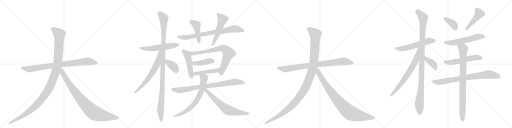
t = 0.00 s
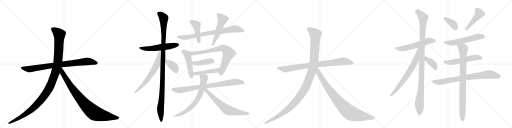
t = 4.92 s
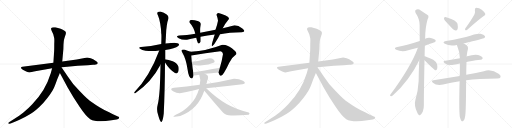
t = 9.84 s
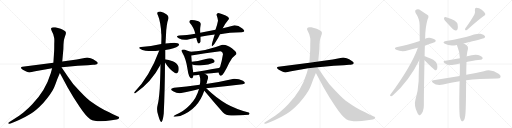
t = 14.76 s
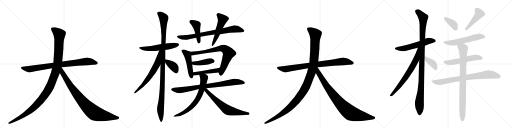
t = 19.68 s
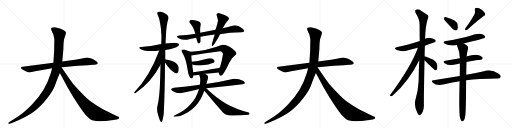
t = 24.60 s

The animated SVG that drew these frames (rendered in a browser with its animation timeline set to each time). Animation: 30 CSS @keyframes rules; one cycle of 24.60 s.

<svg version="1.1" viewBox="0 0 4096 1024" xmlns="http://www.w3.org/2000/svg">
  <g stroke="lightgray" stroke-dasharray="1,1" stroke-width="1" transform="scale(4, 4)">
    <line x1="0" y1="0" x2="256" y2="256"></line>
    <line x1="256" y1="0" x2="0" y2="256"></line>
    <line x1="128" y1="0" x2="128" y2="256"></line>
    <line x1="0" y1="128" x2="256" y2="128"></line>
    <line x1="256" y1="0" x2="512" y2="256"></line>
    <line x1="512" y1="0" x2="256" y2="256"></line>
    <line x1="384" y1="0" x2="384" y2="256"></line>
    <line x1="256" y1="128" x2="512" y2="128"></line>
    <line x1="512" y1="0" x2="768" y2="256"></line>
    <line x1="768" y1="0" x2="512" y2="256"></line>
    <line x1="640" y1="0" x2="640" y2="256"></line>
    <line x1="512" y1="128" x2="768" y2="128"></line>
    <line x1="768" y1="0" x2="1024" y2="256"></line>
    <line x1="1024" y1="0" x2="768" y2="256"></line>
    <line x1="896" y1="0" x2="896" y2="256"></line>
    <line x1="768" y1="128" x2="1024" y2="128"></line>
  </g>
<g transform="scale(1, -1) translate(0, -850)">
   <style type="text/css">
    @keyframes keyframes0 {
      from {
       stroke: black;
       stroke-dashoffset: 858;
       stroke-width: 128;
       }
       74% {
       animation-timing-function: step-end;
       stroke: black;
       stroke-dashoffset: 0;
       stroke-width: 128;
       }
       to {
       stroke: black;
       stroke-width: 1024;
       }
       }
       #make-me-a-hanzi-animation-0 {
         animation: keyframes0 0.948242s both;
         animation-delay: 0.000000s;
         animation-timing-function: linear;
       }
    @keyframes keyframes1 {
      from {
       stroke: black;
       stroke-dashoffset: 1197;
       stroke-width: 128;
       }
       80% {
       animation-timing-function: step-end;
       stroke: black;
       stroke-dashoffset: 0;
       stroke-width: 128;
       }
       to {
       stroke: black;
       stroke-width: 1024;
       }
       }
       #make-me-a-hanzi-animation-1 {
         animation: keyframes1 1.224121s both;
         animation-delay: 0.948242s;
         animation-timing-function: linear;
       }
    @keyframes keyframes2 {
      from {
       stroke: black;
       stroke-dashoffset: 899;
       stroke-width: 128;
       }
       75% {
       animation-timing-function: step-end;
       stroke: black;
       stroke-dashoffset: 0;
       stroke-width: 128;
       }
       to {
       stroke: black;
       stroke-width: 1024;
       }
       }
       #make-me-a-hanzi-animation-2 {
         animation: keyframes2 0.981608s both;
         animation-delay: 2.172363s;
         animation-timing-function: linear;
       }
    @keyframes keyframes3 {
      from {
       stroke: black;
       stroke-dashoffset: 558;
       stroke-width: 128;
       }
       64% {
       animation-timing-function: step-end;
       stroke: black;
       stroke-dashoffset: 0;
       stroke-width: 128;
       }
       to {
       stroke: black;
       stroke-width: 1024;
       }
       }
       #make-me-a-hanzi-animation-3 {
         animation: keyframes3 0.704102s both;
         animation-delay: 3.153971s;
         animation-timing-function: linear;
       }
    @keyframes keyframes4 {
      from {
       stroke: black;
       stroke-dashoffset: 1129;
       stroke-width: 128;
       }
       79% {
       animation-timing-function: step-end;
       stroke: black;
       stroke-dashoffset: 0;
       stroke-width: 128;
       }
       to {
       stroke: black;
       stroke-width: 1024;
       }
       }
       #make-me-a-hanzi-animation-4 {
         animation: keyframes4 1.168783s both;
         animation-delay: 3.858073s;
         animation-timing-function: linear;
       }
    @keyframes keyframes5 {
      from {
       stroke: black;
       stroke-dashoffset: 646;
       stroke-width: 128;
       }
       68% {
       animation-timing-function: step-end;
       stroke: black;
       stroke-dashoffset: 0;
       stroke-width: 128;
       }
       to {
       stroke: black;
       stroke-width: 1024;
       }
       }
       #make-me-a-hanzi-animation-5 {
         animation: keyframes5 0.775716s both;
         animation-delay: 5.026855s;
         animation-timing-function: linear;
       }
    @keyframes keyframes6 {
      from {
       stroke: black;
       stroke-dashoffset: 381;
       stroke-width: 128;
       }
       55% {
       animation-timing-function: step-end;
       stroke: black;
       stroke-dashoffset: 0;
       stroke-width: 128;
       }
       to {
       stroke: black;
       stroke-width: 1024;
       }
       }
       #make-me-a-hanzi-animation-6 {
         animation: keyframes6 0.560059s both;
         animation-delay: 5.802572s;
         animation-timing-function: linear;
       }
    @keyframes keyframes7 {
      from {
       stroke: black;
       stroke-dashoffset: 776;
       stroke-width: 128;
       }
       72% {
       animation-timing-function: step-end;
       stroke: black;
       stroke-dashoffset: 0;
       stroke-width: 128;
       }
       to {
       stroke: black;
       stroke-width: 1024;
       }
       }
       #make-me-a-hanzi-animation-7 {
         animation: keyframes7 0.881510s both;
         animation-delay: 6.362630s;
         animation-timing-function: linear;
       }
    @keyframes keyframes8 {
      from {
       stroke: black;
       stroke-dashoffset: 445;
       stroke-width: 128;
       }
       59% {
       animation-timing-function: step-end;
       stroke: black;
       stroke-dashoffset: 0;
       stroke-width: 128;
       }
       to {
       stroke: black;
       stroke-width: 1024;
       }
       }
       #make-me-a-hanzi-animation-8 {
         animation: keyframes8 0.612142s both;
         animation-delay: 7.244141s;
         animation-timing-function: linear;
       }
    @keyframes keyframes9 {
      from {
       stroke: black;
       stroke-dashoffset: 519;
       stroke-width: 128;
       }
       63% {
       animation-timing-function: step-end;
       stroke: black;
       stroke-dashoffset: 0;
       stroke-width: 128;
       }
       to {
       stroke: black;
       stroke-width: 1024;
       }
       }
       #make-me-a-hanzi-animation-9 {
         animation: keyframes9 0.672363s both;
         animation-delay: 7.856283s;
         animation-timing-function: linear;
       }
    @keyframes keyframes10 {
      from {
       stroke: black;
       stroke-dashoffset: 483;
       stroke-width: 128;
       }
       61% {
       animation-timing-function: step-end;
       stroke: black;
       stroke-dashoffset: 0;
       stroke-width: 128;
       }
       to {
       stroke: black;
       stroke-width: 1024;
       }
       }
       #make-me-a-hanzi-animation-10 {
         animation: keyframes10 0.643066s both;
         animation-delay: 8.528646s;
         animation-timing-function: linear;
       }
    @keyframes keyframes11 {
      from {
       stroke: black;
       stroke-dashoffset: 744;
       stroke-width: 128;
       }
       71% {
       animation-timing-function: step-end;
       stroke: black;
       stroke-dashoffset: 0;
       stroke-width: 128;
       }
       to {
       stroke: black;
       stroke-width: 1024;
       }
       }
       #make-me-a-hanzi-animation-11 {
         animation: keyframes11 0.855469s both;
         animation-delay: 9.171712s;
         animation-timing-function: linear;
       }
    @keyframes keyframes12 {
      from {
       stroke: black;
       stroke-dashoffset: 423;
       stroke-width: 128;
       }
       58% {
       animation-timing-function: step-end;
       stroke: black;
       stroke-dashoffset: 0;
       stroke-width: 128;
       }
       to {
       stroke: black;
       stroke-width: 1024;
       }
       }
       #make-me-a-hanzi-animation-12 {
         animation: keyframes12 0.594238s both;
         animation-delay: 10.027181s;
         animation-timing-function: linear;
       }
    @keyframes keyframes13 {
      from {
       stroke: black;
       stroke-dashoffset: 458;
       stroke-width: 128;
       }
       60% {
       animation-timing-function: step-end;
       stroke: black;
       stroke-dashoffset: 0;
       stroke-width: 128;
       }
       to {
       stroke: black;
       stroke-width: 1024;
       }
       }
       #make-me-a-hanzi-animation-13 {
         animation: keyframes13 0.622721s both;
         animation-delay: 10.621419s;
         animation-timing-function: linear;
       }
    @keyframes keyframes14 {
      from {
       stroke: black;
       stroke-dashoffset: 823;
       stroke-width: 128;
       }
       73% {
       animation-timing-function: step-end;
       stroke: black;
       stroke-dashoffset: 0;
       stroke-width: 128;
       }
       to {
       stroke: black;
       stroke-width: 1024;
       }
       }
       #make-me-a-hanzi-animation-14 {
         animation: keyframes14 0.919759s both;
         animation-delay: 11.244141s;
         animation-timing-function: linear;
       }
    @keyframes keyframes15 {
      from {
       stroke: black;
       stroke-dashoffset: 668;
       stroke-width: 128;
       }
       68% {
       animation-timing-function: step-end;
       stroke: black;
       stroke-dashoffset: 0;
       stroke-width: 128;
       }
       to {
       stroke: black;
       stroke-width: 1024;
       }
       }
       #make-me-a-hanzi-animation-15 {
         animation: keyframes15 0.793620s both;
         animation-delay: 12.163900s;
         animation-timing-function: linear;
       }
    @keyframes keyframes16 {
      from {
       stroke: black;
       stroke-dashoffset: 668;
       stroke-width: 128;
       }
       68% {
       animation-timing-function: step-end;
       stroke: black;
       stroke-dashoffset: 0;
       stroke-width: 128;
       }
       to {
       stroke: black;
       stroke-width: 1024;
       }
       }
       #make-me-a-hanzi-animation-16 {
         animation: keyframes16 0.793620s both;
         animation-delay: 12.957520s;
         animation-timing-function: linear;
       }
    @keyframes keyframes17 {
      from {
       stroke: black;
       stroke-dashoffset: 858;
       stroke-width: 128;
       }
       74% {
       animation-timing-function: step-end;
       stroke: black;
       stroke-dashoffset: 0;
       stroke-width: 128;
       }
       to {
       stroke: black;
       stroke-width: 1024;
       }
       }
       #make-me-a-hanzi-animation-17 {
         animation: keyframes17 0.948242s both;
         animation-delay: 13.751139s;
         animation-timing-function: linear;
       }
    @keyframes keyframes18 {
      from {
       stroke: black;
       stroke-dashoffset: 1197;
       stroke-width: 128;
       }
       80% {
       animation-timing-function: step-end;
       stroke: black;
       stroke-dashoffset: 0;
       stroke-width: 128;
       }
       to {
       stroke: black;
       stroke-width: 1024;
       }
       }
       #make-me-a-hanzi-animation-18 {
         animation: keyframes18 1.224121s both;
         animation-delay: 14.699382s;
         animation-timing-function: linear;
       }
    @keyframes keyframes19 {
      from {
       stroke: black;
       stroke-dashoffset: 899;
       stroke-width: 128;
       }
       75% {
       animation-timing-function: step-end;
       stroke: black;
       stroke-dashoffset: 0;
       stroke-width: 128;
       }
       to {
       stroke: black;
       stroke-width: 1024;
       }
       }
       #make-me-a-hanzi-animation-19 {
         animation: keyframes19 0.981608s both;
         animation-delay: 15.923503s;
         animation-timing-function: linear;
       }
    @keyframes keyframes20 {
      from {
       stroke: black;
       stroke-dashoffset: 571;
       stroke-width: 128;
       }
       65% {
       animation-timing-function: step-end;
       stroke: black;
       stroke-dashoffset: 0;
       stroke-width: 128;
       }
       to {
       stroke: black;
       stroke-width: 1024;
       }
       }
       #make-me-a-hanzi-animation-20 {
         animation: keyframes20 0.714681s both;
         animation-delay: 16.905111s;
         animation-timing-function: linear;
       }
    @keyframes keyframes21 {
      from {
       stroke: black;
       stroke-dashoffset: 1096;
       stroke-width: 128;
       }
       78% {
       animation-timing-function: step-end;
       stroke: black;
       stroke-dashoffset: 0;
       stroke-width: 128;
       }
       to {
       stroke: black;
       stroke-width: 1024;
       }
       }
       #make-me-a-hanzi-animation-21 {
         animation: keyframes21 1.141927s both;
         animation-delay: 17.619792s;
         animation-timing-function: linear;
       }
    @keyframes keyframes22 {
      from {
       stroke: black;
       stroke-dashoffset: 700;
       stroke-width: 128;
       }
       69% {
       animation-timing-function: step-end;
       stroke: black;
       stroke-dashoffset: 0;
       stroke-width: 128;
       }
       to {
       stroke: black;
       stroke-width: 1024;
       }
       }
       #make-me-a-hanzi-animation-22 {
         animation: keyframes22 0.819661s both;
         animation-delay: 18.761719s;
         animation-timing-function: linear;
       }
    @keyframes keyframes23 {
      from {
       stroke: black;
       stroke-dashoffset: 393;
       stroke-width: 128;
       }
       56% {
       animation-timing-function: step-end;
       stroke: black;
       stroke-dashoffset: 0;
       stroke-width: 128;
       }
       to {
       stroke: black;
       stroke-width: 1024;
       }
       }
       #make-me-a-hanzi-animation-23 {
         animation: keyframes23 0.569824s both;
         animation-delay: 19.581380s;
         animation-timing-function: linear;
       }
    @keyframes keyframes24 {
      from {
       stroke: black;
       stroke-dashoffset: 375;
       stroke-width: 128;
       }
       55% {
       animation-timing-function: step-end;
       stroke: black;
       stroke-dashoffset: 0;
       stroke-width: 128;
       }
       to {
       stroke: black;
       stroke-width: 1024;
       }
       }
       #make-me-a-hanzi-animation-24 {
         animation: keyframes24 0.555176s both;
         animation-delay: 20.151204s;
         animation-timing-function: linear;
       }
    @keyframes keyframes25 {
      from {
       stroke: black;
       stroke-dashoffset: 459;
       stroke-width: 128;
       }
       60% {
       animation-timing-function: step-end;
       stroke: black;
       stroke-dashoffset: 0;
       stroke-width: 128;
       }
       to {
       stroke: black;
       stroke-width: 1024;
       }
       }
       #make-me-a-hanzi-animation-25 {
         animation: keyframes25 0.623535s both;
         animation-delay: 20.706380s;
         animation-timing-function: linear;
       }
    @keyframes keyframes26 {
      from {
       stroke: black;
       stroke-dashoffset: 571;
       stroke-width: 128;
       }
       65% {
       animation-timing-function: step-end;
       stroke: black;
       stroke-dashoffset: 0;
       stroke-width: 128;
       }
       to {
       stroke: black;
       stroke-width: 1024;
       }
       }
       #make-me-a-hanzi-animation-26 {
         animation: keyframes26 0.714681s both;
         animation-delay: 21.329915s;
         animation-timing-function: linear;
       }
    @keyframes keyframes27 {
      from {
       stroke: black;
       stroke-dashoffset: 553;
       stroke-width: 128;
       }
       64% {
       animation-timing-function: step-end;
       stroke: black;
       stroke-dashoffset: 0;
       stroke-width: 128;
       }
       to {
       stroke: black;
       stroke-width: 1024;
       }
       }
       #make-me-a-hanzi-animation-27 {
         animation: keyframes27 0.700033s both;
         animation-delay: 22.044596s;
         animation-timing-function: linear;
       }
    @keyframes keyframes28 {
      from {
       stroke: black;
       stroke-dashoffset: 789;
       stroke-width: 128;
       }
       72% {
       animation-timing-function: step-end;
       stroke: black;
       stroke-dashoffset: 0;
       stroke-width: 128;
       }
       to {
       stroke: black;
       stroke-width: 1024;
       }
       }
       #make-me-a-hanzi-animation-28 {
         animation: keyframes28 0.892090s both;
         animation-delay: 22.744629s;
         animation-timing-function: linear;
       }
    @keyframes keyframes29 {
      from {
       stroke: black;
       stroke-dashoffset: 876;
       stroke-width: 128;
       }
       74% {
       animation-timing-function: step-end;
       stroke: black;
       stroke-dashoffset: 0;
       stroke-width: 128;
       }
       to {
       stroke: black;
       stroke-width: 1024;
       }
       }
       #make-me-a-hanzi-animation-29 {
         animation: keyframes29 0.962891s both;
         animation-delay: 23.636719s;
         animation-timing-function: linear;
       }
</style>
<path d="M 366 340 L 179 316 Q 170 315 168 310 Q 164 297 210 278 Q 229 270 235 270 L 281 280 L 417 304 L 492 312 L 538 316 Q 579 321 622 324 L 702 329 L 745 333 Q 757 333 774 337 Q 781 340 782 347 Q 783 353 764 365 Q 746 377 725 384 Q 704 390 697 390 L 614 374 L 498 359 L 427 349 L 366 340 Z" fill="lightgray"></path> 
<path d="M 417 304 L 406 264 Q 363 122 258 17 Q 226 -16 201 -38 Q 166 -67 153 -76 L 69 -130 Q 66 -131 67 -137 Q 68 -142 74 -140 L 84 -137 Q 101 -134 152 -110 Q 204 -86 246 -60 Q 288 -35 346 26 Q 411 102 429 142 Q 437 157 458 216 L 479 267 L 498 359 L 507 458 L 508 495 Q 510 524 512 533 Q 514 541 521 562 Q 529 582 527 591 Q 525 606 485 621 L 443 632 Q 423 634 417 631 Q 402 625 413 604 L 426 576 L 433 548 Q 436 540 434 498 Q 434 452 433 440 L 427 349 L 417 304 Z" fill="lightgray"></path> 
<path d="M 479 267 L 540 153 L 586 75 L 634 0 Q 690 -84 722 -103 Q 770 -130 892 -112 L 933 -106 Q 940 -105 948 -100 Q 959 -91 949 -84 Q 946 -82 930 -76 Q 914 -70 873 -48 Q 827 -26 796 -7 Q 766 11 718 45 Q 681 73 589 175 Q 584 179 541 240 L 492 312 C 475 337 449 323 479 267 Z" fill="lightgray"></path> 
<path d="M 1322 450 Q 1401 461 1426 482 Q 1441 498 1420.5 504.5 Q 1400 511 1368 506 Q 1347 504 1324 502 L 1290 498 Q 1206 480 1128 474 Q 1104 471 1120 459.5 Q 1136 448 1164 444 Q 1225 439 1274 446 L 1322 450 Z" fill="lightgray"></path> 
<path d="M 1322 376 L 1322 450 L 1324 502 Q 1328 568 1330 610 Q 1331 615 1334.5 645.5 Q 1338 676 1346 696 Q 1354 717 1333.5 733.5 Q 1313 750 1282 758 Q 1246 757 1264 726 Q 1274 704 1281.5 662 Q 1289 620 1290 580 Q 1293 576 1290 498 L 1284 332 Q 1282 220 1278 142 Q 1271 46 1261 10 Q 1251 -26 1264 -65 Q 1283 -136 1293.5 -123 Q 1304 -110 1310 -57 Q 1319 126 1320 350 L 1322 376 Z" fill="lightgray"></path> 
<path d="M 1274 446 Q 1196 236 1076 114 Q 1068 100 1082 104 Q 1211 192 1284 332 C 1360 474 1285 474 1274 446 Z" fill="lightgray"></path> 
<path d="M 1400 266 Q 1416 257 1425 274 Q 1433 291 1428 316 Q 1417 349 1382 361 Q 1346 373 1322 376 C 1302 379 1304 375 1320 350 Q 1355 294 1400 266 Z" fill="lightgray"></path> 
<path d="M 1934 592 Q 1973 596 1939 622.5 Q 1905 649 1876 648 Q 1818 631 1782 624 L 1724 612 Q 1663 600 1602 588 L 1562 580 Q 1523 574 1495 570.5 Q 1467 567 1432 566 Q 1400 560 1429.5 544 Q 1459 528 1496 532 Q 1527 540 1570 548 L 1604 556 Q 1659 568 1718 574 L 1760 576 Q 1833 591 1934 592 Z" fill="lightgray"></path> 
<path d="M 1602 588 Q 1599 620 1606 652 Q 1610 674 1580.5 682.5 Q 1551 691 1526 690 Q 1510 683 1516 670 Q 1551 631 1562 580 L 1570 548 Q 1574 528 1582 508 Q 1593 492 1604 516 Q 1605 552 1604 556 L 1602 588 Z" fill="lightgray"></path> 
<path d="M 1782 624 Q 1798 658 1830 696 Q 1839 711 1805 725.5 Q 1771 740 1748 746 Q 1734 746 1732 732 Q 1741 708 1744 684 Q 1738 652 1724 612 L 1718 574 Q 1704 530 1700 516 Q 1681 451 1720 506 Q 1747 547 1760 576 L 1782 624 Z" fill="lightgray"></path> 
<path d="M 1526 436 Q 1501 445 1474 454 Q 1442 456 1456 434 Q 1488 381 1500 298 Q 1511 214 1538 224 Q 1546 235 1548 246 L 1546 272 Q 1540 303 1538 334 L 1534 356 L 1530 406 C 1528 435 1528 435 1526 436 Z" fill="lightgray"></path> 
<path d="M 1748 270 Q 1762 218 1792 268 Q 1814 305 1833 347 Q 1851 388 1890 416 Q 1899 430 1855 464 Q 1810 498 1778 492 Q 1655 443 1526 436 C 1496 434 1500 401 1530 406 Q 1641 426 1762 440 Q 1780 441 1784 418 Q 1776 366 1760 312 C 1752 283 1748 270 1748 270 Z" fill="lightgray"></path> 
<path d="M 1538 334 Q 1568 323 1618 328 Q 1668 332 1708 348 Q 1725 357 1710 372 Q 1694 387 1664 382 Q 1600 363 1534 356 C 1504 353 1510 343 1538 334 Z" fill="lightgray"></path> 
<path d="M 1638 260 Q 1690 265 1748 270 C 1778 273 1785 329 1760 312 Q 1753 305 1738 304 Q 1691 296 1638 287 Q 1585 277 1546 272 C 1516 268 1518 242 1548 246 Q 1572 249 1594 252 L 1638 260 Z" fill="lightgray"></path> 
<path d="M 1650 144 Q 1792 158 1940 176 Q 1976 182 1944 204 Q 1911 221 1872 220 Q 1755 193 1648 178 L 1598 172 Q 1489 158 1392 148 Q 1350 140 1384.5 120.5 Q 1419 101 1450 106 Q 1536 123 1592 138 L 1650 144 Z" fill="lightgray"></path> 
<path d="M 1648 178 Q 1655 183 1654 186 Q 1656 200 1664 224 Q 1670 249 1638 260 C 1611 272 1585 281 1594 252 Q 1608 215 1598 172 L 1592 138 Q 1572 65 1521 12 Q 1470 -42 1406 -67 Q 1356 -93 1442 -77 Q 1584 -27 1634 124 L 1648 178 Z" fill="lightgray"></path> 
<path d="M 1990 -67 Q 2003 -59 1990 -50 Q 1887 -22 1813 19 Q 1738 59 1650 144 C 1628 165 1614 146 1634 124 Q 1634 123 1638 120 Q 1705 39 1784 -50 Q 1810 -80 1870 -73 Q 1924 -73 1990 -67 Z" fill="lightgray"></path> 
<path d="M 2414 340 L 2227 316 Q 2218 315 2216 310 Q 2212 297 2258 278 Q 2277 270 2283 270 L 2329 280 L 2465 304 L 2540 312 L 2586 316 Q 2627 321 2670 324 L 2750 329 L 2793 333 Q 2805 333 2822 337 Q 2829 340 2830 347 Q 2831 353 2812 365 Q 2794 377 2773 384 Q 2752 390 2745 390 L 2662 374 L 2546 359 L 2475 349 L 2414 340 Z" fill="lightgray"></path> 
<path d="M 2465 304 L 2454 264 Q 2411 122 2306 17 Q 2274 -16 2249 -38 Q 2214 -67 2201 -76 L 2117 -130 Q 2114 -131 2115 -137 Q 2116 -142 2122 -140 L 2132 -137 Q 2149 -134 2200 -110 Q 2252 -86 2294 -60 Q 2336 -35 2394 26 Q 2459 102 2477 142 Q 2485 157 2506 216 L 2527 267 L 2546 359 L 2555 458 L 2556 495 Q 2558 524 2560 533 Q 2562 541 2569 562 Q 2577 582 2575 591 Q 2573 606 2533 621 L 2491 632 Q 2471 634 2465 631 Q 2450 625 2461 604 L 2474 576 L 2481 548 Q 2484 540 2482 498 Q 2482 452 2481 440 L 2475 349 L 2465 304 Z" fill="lightgray"></path> 
<path d="M 2527 267 L 2588 153 L 2634 75 L 2682 0 Q 2738 -84 2770 -103 Q 2818 -130 2940 -112 L 2981 -106 Q 2988 -105 2996 -100 Q 3007 -91 2997 -84 Q 2994 -82 2978 -76 Q 2962 -70 2921 -48 Q 2875 -26 2844 -7 Q 2814 11 2766 45 Q 2729 73 2637 175 Q 2632 179 2589 240 L 2540 312 C 2523 337 2497 323 2527 267 Z" fill="lightgray"></path> 
<path d="M 3399 485 Q 3480 515 3481 515 Q 3488 522 3484 531 Q 3477 541 3447 547 Q 3422 551 3401 541 L 3358 523 Q 3249 487 3178 475 Q 3144 466 3170 452 Q 3216 431 3265 448 Q 3302 458 3343 469 L 3399 485 Z" fill="lightgray"></path> 
<path d="M 3397 400 Q 3397 440 3399 485 L 3401 541 Q 3402 634 3421 696 Q 3430 711 3427 724 Q 3420 734 3366 767 Q 3344 783 3323 769 Q 3319 765 3324 749 Q 3357 700 3357 651 Q 3357 591 3358 523 L 3354 369 Q 3350 287 3349 200 Q 3345 122 3323 51 Q 3311 8 3337 -48 Q 3343 -66 3351 -69 Q 3357 -76 3364 -67 Q 3371 -63 3382 -43 Q 3392 -18 3391 12 Q 3390 54 3396 368 L 3397 400 Z" fill="lightgray"></path> 
<path d="M 3343 469 Q 3291 322 3122 92 Q 3116 82 3128 81 Q 3134 80 3144 89 Q 3273 204 3354 369 C 3419 499 3353 497 3343 469 Z" fill="lightgray"></path> 
<path d="M 3396 368 Q 3472 292 3480 289 L 3483 289 Q 3492 288 3497 299 Q 3501 311 3497 335 Q 3494 354 3466 372 Q 3406 400 3397 400 C 3367 405 3375 389 3396 368 Z" fill="lightgray"></path> 
<path d="M 3577 667 Q 3598 645 3620 620 Q 3632 607 3646 607 Q 3656 607 3661 619 Q 3665 632 3660 660 Q 3653 687 3576 711 Q 3563 715 3556 713 Q 3552 709 3552 698 Q 3553 688 3577 667 Z" fill="lightgray"></path> 
<path d="M 3796 737 Q 3772 692 3722 623 Q 3718 616 3723 609 Q 3730 608 3738 613 Q 3826 692 3870 723 Q 3886 730 3882 740 Q 3875 755 3854 772 Q 3833 788 3811 788 Q 3796 787 3799 767 Q 3803 754 3796 737 Z" fill="lightgray"></path> 
<path d="M 3709 503 Q 3869 542 3875 547 Q 3884 554 3879 563 Q 3872 573 3844 580 Q 3817 586 3728 554 Q 3611 527 3568 522 Q 3534 515 3559 500 Q 3598 479 3655 491 L 3709 503 Z" fill="lightgray"></path> 
<path d="M 3732 354 Q 3762 363 3844 373 Q 3854 372 3862 385 Q 3863 395 3841 405 Q 3808 423 3736 400 Q 3735 400 3733 399 L 3679 385 Q 3622 376 3563 365 Q 3536 361 3558 345 Q 3586 324 3628 332 Q 3650 338 3679 343 L 3732 354 Z" fill="lightgray"></path> 
<path d="M 3729 208 Q 3822 223 3979 223 Q 4000 224 4004 233 Q 4010 246 3992 259 Q 3932 301 3871 281 Q 3813 269 3730 252 L 3678 243 Q 3579 227 3468 209 Q 3446 206 3463 189 Q 3494 162 3545 174 Q 3605 192 3677 201 L 3729 208 Z" fill="lightgray"></path> 
<path d="M 3678 -81 Q 3684 -106 3690 -115 Q 3696 -122 3703 -120 Q 3721 -108 3724 -53 Q 3728 -5 3729 208 L 3730 252 Q 3730 298 3732 354 L 3733 399 Q 3736 433 3744 461 Q 3747 479 3733 488 Q 3720 498 3709 503 C 3683 518 3644 519 3655 491 Q 3677 440 3679 385 L 3679 343 Q 3679 297 3678 243 L 3677 201 Q 3671 -13 3678 -81 Z" fill="lightgray"></path> 
      <clipPath id="make-me-a-hanzi-clip-0">
      <path d="M 366 340 L 179 316 Q 170 315 168 310 Q 164 297 210 278 Q 229 270 235 270 L 281 280 L 417 304 L 492 312 L 538 316 Q 579 321 622 324 L 702 329 L 745 333 Q 757 333 774 337 Q 781 340 782 347 Q 783 353 764 365 Q 746 377 725 384 Q 704 390 697 390 L 614 374 L 498 359 L 427 349 L 366 340 Z" fill="lightgray"></path>
      </clipPath>
      <path clip-path="url(#make-me-a-hanzi-clip-0)" d="M 176 308 L 236 297 L 494 336 L 698 359 L 772 347 " fill="none" id="make-me-a-hanzi-animation-0" stroke-dasharray="730 1460" stroke-linecap="round"></path>

      <clipPath id="make-me-a-hanzi-clip-1">
      <path d="M 417 304 L 406 264 Q 363 122 258 17 Q 226 -16 201 -38 Q 166 -67 153 -76 L 69 -130 Q 66 -131 67 -137 Q 68 -142 74 -140 L 84 -137 Q 101 -134 152 -110 Q 204 -86 246 -60 Q 288 -35 346 26 Q 411 102 429 142 Q 437 157 458 216 L 479 267 L 498 359 L 507 458 L 508 495 Q 510 524 512 533 Q 514 541 521 562 Q 529 582 527 591 Q 525 606 485 621 L 443 632 Q 423 634 417 631 Q 402 625 413 604 L 426 576 L 433 548 Q 436 540 434 498 Q 434 452 433 440 L 427 349 L 417 304 Z" fill="lightgray"></path>
      </clipPath>
      <path clip-path="url(#make-me-a-hanzi-clip-1)" d="M 424 616 L 475 575 L 471 465 L 463 358 L 451 297 L 401 160 L 355 84 L 265 -15 L 180 -78 L 72 -135 " fill="none" id="make-me-a-hanzi-animation-1" stroke-dasharray="1069 2138" stroke-linecap="round"></path>

      <clipPath id="make-me-a-hanzi-clip-2">
      <path d="M 479 267 L 540 153 L 586 75 L 634 0 Q 690 -84 722 -103 Q 770 -130 892 -112 L 933 -106 Q 940 -105 948 -100 Q 959 -91 949 -84 Q 946 -82 930 -76 Q 914 -70 873 -48 Q 827 -26 796 -7 Q 766 11 718 45 Q 681 73 589 175 Q 584 179 541 240 L 492 312 C 475 337 449 323 479 267 Z" fill="lightgray"></path>
      </clipPath>
      <path clip-path="url(#make-me-a-hanzi-clip-2)" d="M 491 303 L 498 269 L 584 135 L 657 41 L 727 -31 L 763 -56 L 805 -70 L 945 -92 " fill="none" id="make-me-a-hanzi-animation-2" stroke-dasharray="771 1542" stroke-linecap="round"></path>

      <clipPath id="make-me-a-hanzi-clip-3">
      <path d="M 1322 450 Q 1401 461 1426 482 Q 1441 498 1420.5 504.5 Q 1400 511 1368 506 Q 1347 504 1324 502 L 1290 498 Q 1206 480 1128 474 Q 1104 471 1120 459.5 Q 1136 448 1164 444 Q 1225 439 1274 446 L 1322 450 Z" fill="lightgray"></path>
      </clipPath>
      <path clip-path="url(#make-me-a-hanzi-clip-3)" d="M 1122 468 L 1158 460 L 1236 464 L 1421 493 " fill="none" id="make-me-a-hanzi-animation-3" stroke-dasharray="430 860" stroke-linecap="round"></path>

      <clipPath id="make-me-a-hanzi-clip-4">
      <path d="M 1322 376 L 1322 450 L 1324 502 Q 1328 568 1330 610 Q 1331 615 1334.5 645.5 Q 1338 676 1346 696 Q 1354 717 1333.5 733.5 Q 1313 750 1282 758 Q 1246 757 1264 726 Q 1274 704 1281.5 662 Q 1289 620 1290 580 Q 1293 576 1290 498 L 1284 332 Q 1282 220 1278 142 Q 1271 46 1261 10 Q 1251 -26 1264 -65 Q 1283 -136 1293.5 -123 Q 1304 -110 1310 -57 Q 1319 126 1320 350 L 1322 376 Z" fill="lightgray"></path>
      </clipPath>
      <path clip-path="url(#make-me-a-hanzi-clip-4)" d="M 1276 740 L 1310 703 L 1299 160 L 1284 -14 L 1289 -119 " fill="none" id="make-me-a-hanzi-animation-4" stroke-dasharray="1001 2002" stroke-linecap="round"></path>

      <clipPath id="make-me-a-hanzi-clip-5">
      <path d="M 1274 446 Q 1196 236 1076 114 Q 1068 100 1082 104 Q 1211 192 1284 332 C 1360 474 1285 474 1274 446 Z" fill="lightgray"></path>
      </clipPath>
      <path clip-path="url(#make-me-a-hanzi-clip-5)" d="M 1282 440 L 1258 337 L 1229 285 L 1160 188 L 1085 113 " fill="none" id="make-me-a-hanzi-animation-5" stroke-dasharray="518 1036" stroke-linecap="round"></path>

      <clipPath id="make-me-a-hanzi-clip-6">
      <path d="M 1400 266 Q 1416 257 1425 274 Q 1433 291 1428 316 Q 1417 349 1382 361 Q 1346 373 1322 376 C 1302 379 1304 375 1320 350 Q 1355 294 1400 266 Z" fill="lightgray"></path>
      </clipPath>
      <path clip-path="url(#make-me-a-hanzi-clip-6)" d="M 1327 369 L 1392 315 L 1409 278 " fill="none" id="make-me-a-hanzi-animation-6" stroke-dasharray="253 506" stroke-linecap="round"></path>

      <clipPath id="make-me-a-hanzi-clip-7">
      <path d="M 1934 592 Q 1973 596 1939 622.5 Q 1905 649 1876 648 Q 1818 631 1782 624 L 1724 612 Q 1663 600 1602 588 L 1562 580 Q 1523 574 1495 570.5 Q 1467 567 1432 566 Q 1400 560 1429.5 544 Q 1459 528 1496 532 Q 1527 540 1570 548 L 1604 556 Q 1659 568 1718 574 L 1760 576 Q 1833 591 1934 592 Z" fill="lightgray"></path>
      </clipPath>
      <path clip-path="url(#make-me-a-hanzi-clip-7)" d="M 1427 555 L 1498 551 L 1658 584 L 1876 619 L 1940 607 " fill="none" id="make-me-a-hanzi-animation-7" stroke-dasharray="648 1296" stroke-linecap="round"></path>

      <clipPath id="make-me-a-hanzi-clip-8">
      <path d="M 1602 588 Q 1599 620 1606 652 Q 1610 674 1580.5 682.5 Q 1551 691 1526 690 Q 1510 683 1516 670 Q 1551 631 1562 580 L 1570 548 Q 1574 528 1582 508 Q 1593 492 1604 516 Q 1605 552 1604 556 L 1602 588 Z" fill="lightgray"></path>
      </clipPath>
      <path clip-path="url(#make-me-a-hanzi-clip-8)" d="M 1528 676 L 1572 650 L 1592 514 " fill="none" id="make-me-a-hanzi-animation-8" stroke-dasharray="317 634" stroke-linecap="round"></path>

      <clipPath id="make-me-a-hanzi-clip-9">
      <path d="M 1782 624 Q 1798 658 1830 696 Q 1839 711 1805 725.5 Q 1771 740 1748 746 Q 1734 746 1732 732 Q 1741 708 1744 684 Q 1738 652 1724 612 L 1718 574 Q 1704 530 1700 516 Q 1681 451 1720 506 Q 1747 547 1760 576 L 1782 624 Z" fill="lightgray"></path>
      </clipPath>
      <path clip-path="url(#make-me-a-hanzi-clip-9)" d="M 1747 732 L 1781 695 L 1779 684 L 1727 546 L 1703 498 " fill="none" id="make-me-a-hanzi-animation-9" stroke-dasharray="391 782" stroke-linecap="round"></path>

      <clipPath id="make-me-a-hanzi-clip-10">
      <path d="M 1526 436 Q 1501 445 1474 454 Q 1442 456 1456 434 Q 1488 381 1500 298 Q 1511 214 1538 224 Q 1546 235 1548 246 L 1546 272 Q 1540 303 1538 334 L 1534 356 L 1530 406 C 1528 435 1528 435 1526 436 Z" fill="lightgray"></path>
      </clipPath>
      <path clip-path="url(#make-me-a-hanzi-clip-10)" d="M 1465 444 L 1501 410 L 1533 235 " fill="none" id="make-me-a-hanzi-animation-10" stroke-dasharray="355 710" stroke-linecap="round"></path>

      <clipPath id="make-me-a-hanzi-clip-11">
      <path d="M 1748 270 Q 1762 218 1792 268 Q 1814 305 1833 347 Q 1851 388 1890 416 Q 1899 430 1855 464 Q 1810 498 1778 492 Q 1655 443 1526 436 C 1496 434 1500 401 1530 406 Q 1641 426 1762 440 Q 1780 441 1784 418 Q 1776 366 1760 312 C 1752 283 1748 270 1748 270 Z" fill="lightgray"></path>
      </clipPath>
      <path clip-path="url(#make-me-a-hanzi-clip-11)" d="M 1536 414 L 1542 423 L 1764 463 L 1791 462 L 1806 454 L 1829 420 L 1767 265 " fill="none" id="make-me-a-hanzi-animation-11" stroke-dasharray="616 1232" stroke-linecap="round"></path>

      <clipPath id="make-me-a-hanzi-clip-12">
      <path d="M 1538 334 Q 1568 323 1618 328 Q 1668 332 1708 348 Q 1725 357 1710 372 Q 1694 387 1664 382 Q 1600 363 1534 356 C 1504 353 1510 343 1538 334 Z" fill="lightgray"></path>
      </clipPath>
      <path clip-path="url(#make-me-a-hanzi-clip-12)" d="M 1542 352 L 1549 344 L 1568 343 L 1674 361 L 1704 360 " fill="none" id="make-me-a-hanzi-animation-12" stroke-dasharray="295 590" stroke-linecap="round"></path>

      <clipPath id="make-me-a-hanzi-clip-13">
      <path d="M 1638 260 Q 1690 265 1748 270 C 1778 273 1785 329 1760 312 Q 1753 305 1738 304 Q 1691 296 1638 287 Q 1585 277 1546 272 C 1516 268 1518 242 1548 246 Q 1572 249 1594 252 L 1638 260 Z" fill="lightgray"></path>
      </clipPath>
      <path clip-path="url(#make-me-a-hanzi-clip-13)" d="M 1555 253 L 1560 261 L 1734 286 L 1746 298 " fill="none" id="make-me-a-hanzi-animation-13" stroke-dasharray="330 660" stroke-linecap="round"></path>

      <clipPath id="make-me-a-hanzi-clip-14">
      <path d="M 1650 144 Q 1792 158 1940 176 Q 1976 182 1944 204 Q 1911 221 1872 220 Q 1755 193 1648 178 L 1598 172 Q 1489 158 1392 148 Q 1350 140 1384.5 120.5 Q 1419 101 1450 106 Q 1536 123 1592 138 L 1650 144 Z" fill="lightgray"></path>
      </clipPath>
      <path clip-path="url(#make-me-a-hanzi-clip-14)" d="M 1384 135 L 1411 129 L 1454 130 L 1592 156 L 1879 195 L 1945 190 " fill="none" id="make-me-a-hanzi-animation-14" stroke-dasharray="695 1390" stroke-linecap="round"></path>

      <clipPath id="make-me-a-hanzi-clip-15">
      <path d="M 1648 178 Q 1655 183 1654 186 Q 1656 200 1664 224 Q 1670 249 1638 260 C 1611 272 1585 281 1594 252 Q 1608 215 1598 172 L 1592 138 Q 1572 65 1521 12 Q 1470 -42 1406 -67 Q 1356 -93 1442 -77 Q 1584 -27 1634 124 L 1648 178 Z" fill="lightgray"></path>
      </clipPath>
      <path clip-path="url(#make-me-a-hanzi-clip-15)" d="M 1602 248 L 1632 223 L 1615 136 L 1586 65 L 1540 4 L 1511 -24 L 1432 -68 " fill="none" id="make-me-a-hanzi-animation-15" stroke-dasharray="540 1080" stroke-linecap="round"></path>

      <clipPath id="make-me-a-hanzi-clip-16">
      <path d="M 1990 -67 Q 2003 -59 1990 -50 Q 1887 -22 1813 19 Q 1738 59 1650 144 C 1628 165 1614 146 1634 124 Q 1634 123 1638 120 Q 1705 39 1784 -50 Q 1810 -80 1870 -73 Q 1924 -73 1990 -67 Z" fill="lightgray"></path>
      </clipPath>
      <path clip-path="url(#make-me-a-hanzi-clip-16)" d="M 1645 136 L 1702 71 L 1819 -29 L 1904 -49 L 1988 -58 " fill="none" id="make-me-a-hanzi-animation-16" stroke-dasharray="540 1080" stroke-linecap="round"></path>

      <clipPath id="make-me-a-hanzi-clip-17">
      <path d="M 2414 340 L 2227 316 Q 2218 315 2216 310 Q 2212 297 2258 278 Q 2277 270 2283 270 L 2329 280 L 2465 304 L 2540 312 L 2586 316 Q 2627 321 2670 324 L 2750 329 L 2793 333 Q 2805 333 2822 337 Q 2829 340 2830 347 Q 2831 353 2812 365 Q 2794 377 2773 384 Q 2752 390 2745 390 L 2662 374 L 2546 359 L 2475 349 L 2414 340 Z" fill="lightgray"></path>
      </clipPath>
      <path clip-path="url(#make-me-a-hanzi-clip-17)" d="M 2224 308 L 2284 297 L 2542 336 L 2746 359 L 2820 347 " fill="none" id="make-me-a-hanzi-animation-17" stroke-dasharray="730 1460" stroke-linecap="round"></path>

      <clipPath id="make-me-a-hanzi-clip-18">
      <path d="M 2465 304 L 2454 264 Q 2411 122 2306 17 Q 2274 -16 2249 -38 Q 2214 -67 2201 -76 L 2117 -130 Q 2114 -131 2115 -137 Q 2116 -142 2122 -140 L 2132 -137 Q 2149 -134 2200 -110 Q 2252 -86 2294 -60 Q 2336 -35 2394 26 Q 2459 102 2477 142 Q 2485 157 2506 216 L 2527 267 L 2546 359 L 2555 458 L 2556 495 Q 2558 524 2560 533 Q 2562 541 2569 562 Q 2577 582 2575 591 Q 2573 606 2533 621 L 2491 632 Q 2471 634 2465 631 Q 2450 625 2461 604 L 2474 576 L 2481 548 Q 2484 540 2482 498 Q 2482 452 2481 440 L 2475 349 L 2465 304 Z" fill="lightgray"></path>
      </clipPath>
      <path clip-path="url(#make-me-a-hanzi-clip-18)" d="M 2472 616 L 2523 575 L 2519 465 L 2511 358 L 2499 297 L 2449 160 L 2403 84 L 2313 -15 L 2228 -78 L 2120 -135 " fill="none" id="make-me-a-hanzi-animation-18" stroke-dasharray="1069 2138" stroke-linecap="round"></path>

      <clipPath id="make-me-a-hanzi-clip-19">
      <path d="M 2527 267 L 2588 153 L 2634 75 L 2682 0 Q 2738 -84 2770 -103 Q 2818 -130 2940 -112 L 2981 -106 Q 2988 -105 2996 -100 Q 3007 -91 2997 -84 Q 2994 -82 2978 -76 Q 2962 -70 2921 -48 Q 2875 -26 2844 -7 Q 2814 11 2766 45 Q 2729 73 2637 175 Q 2632 179 2589 240 L 2540 312 C 2523 337 2497 323 2527 267 Z" fill="lightgray"></path>
      </clipPath>
      <path clip-path="url(#make-me-a-hanzi-clip-19)" d="M 2539 303 L 2546 269 L 2632 135 L 2705 41 L 2775 -31 L 2811 -56 L 2853 -70 L 2993 -92 " fill="none" id="make-me-a-hanzi-animation-19" stroke-dasharray="771 1542" stroke-linecap="round"></path>

      <clipPath id="make-me-a-hanzi-clip-20">
      <path d="M 3399 485 Q 3480 515 3481 515 Q 3488 522 3484 531 Q 3477 541 3447 547 Q 3422 551 3401 541 L 3358 523 Q 3249 487 3178 475 Q 3144 466 3170 452 Q 3216 431 3265 448 Q 3302 458 3343 469 L 3399 485 Z" fill="lightgray"></path>
      </clipPath>
      <path clip-path="url(#make-me-a-hanzi-clip-20)" d="M 3171 464 L 3237 464 L 3437 525 L 3477 522 " fill="none" id="make-me-a-hanzi-animation-20" stroke-dasharray="443 886" stroke-linecap="round"></path>

      <clipPath id="make-me-a-hanzi-clip-21">
      <path d="M 3397 400 Q 3397 440 3399 485 L 3401 541 Q 3402 634 3421 696 Q 3430 711 3427 724 Q 3420 734 3366 767 Q 3344 783 3323 769 Q 3319 765 3324 749 Q 3357 700 3357 651 Q 3357 591 3358 523 L 3354 369 Q 3350 287 3349 200 Q 3345 122 3323 51 Q 3311 8 3337 -48 Q 3343 -66 3351 -69 Q 3357 -76 3364 -67 Q 3371 -63 3382 -43 Q 3392 -18 3391 12 Q 3390 54 3396 368 L 3397 400 Z" fill="lightgray"></path>
      </clipPath>
      <path clip-path="url(#make-me-a-hanzi-clip-21)" d="M 3334 763 L 3376 723 L 3386 699 L 3373 234 L 3355 29 L 3356 -56 " fill="none" id="make-me-a-hanzi-animation-21" stroke-dasharray="968 1936" stroke-linecap="round"></path>

      <clipPath id="make-me-a-hanzi-clip-22">
      <path d="M 3343 469 Q 3291 322 3122 92 Q 3116 82 3128 81 Q 3134 80 3144 89 Q 3273 204 3354 369 C 3419 499 3353 497 3343 469 Z" fill="lightgray"></path>
      </clipPath>
      <path clip-path="url(#make-me-a-hanzi-clip-22)" d="M 3351 466 L 3331 377 L 3291 302 L 3203 173 L 3130 89 " fill="none" id="make-me-a-hanzi-animation-22" stroke-dasharray="572 1144" stroke-linecap="round"></path>

      <clipPath id="make-me-a-hanzi-clip-23">
      <path d="M 3396 368 Q 3472 292 3480 289 L 3483 289 Q 3492 288 3497 299 Q 3501 311 3497 335 Q 3494 354 3466 372 Q 3406 400 3397 400 C 3367 405 3375 389 3396 368 Z" fill="lightgray"></path>
      </clipPath>
      <path clip-path="url(#make-me-a-hanzi-clip-23)" d="M 3399 395 L 3417 371 L 3445 356 L 3471 332 L 3483 307 L 3482 295 " fill="none" id="make-me-a-hanzi-animation-23" stroke-dasharray="265 530" stroke-linecap="round"></path>

      <clipPath id="make-me-a-hanzi-clip-24">
      <path d="M 3577 667 Q 3598 645 3620 620 Q 3632 607 3646 607 Q 3656 607 3661 619 Q 3665 632 3660 660 Q 3653 687 3576 711 Q 3563 715 3556 713 Q 3552 709 3552 698 Q 3553 688 3577 667 Z" fill="lightgray"></path>
      </clipPath>
      <path clip-path="url(#make-me-a-hanzi-clip-24)" d="M 3561 704 L 3621 662 L 3645 623 " fill="none" id="make-me-a-hanzi-animation-24" stroke-dasharray="247 494" stroke-linecap="round"></path>

      <clipPath id="make-me-a-hanzi-clip-25">
      <path d="M 3796 737 Q 3772 692 3722 623 Q 3718 616 3723 609 Q 3730 608 3738 613 Q 3826 692 3870 723 Q 3886 730 3882 740 Q 3875 755 3854 772 Q 3833 788 3811 788 Q 3796 787 3799 767 Q 3803 754 3796 737 Z" fill="lightgray"></path>
      </clipPath>
      <path clip-path="url(#make-me-a-hanzi-clip-25)" d="M 3812 773 L 3835 742 L 3729 616 " fill="none" id="make-me-a-hanzi-animation-25" stroke-dasharray="331 662" stroke-linecap="round"></path>

      <clipPath id="make-me-a-hanzi-clip-26">
      <path d="M 3709 503 Q 3869 542 3875 547 Q 3884 554 3879 563 Q 3872 573 3844 580 Q 3817 586 3728 554 Q 3611 527 3568 522 Q 3534 515 3559 500 Q 3598 479 3655 491 L 3709 503 Z" fill="lightgray"></path>
      </clipPath>
      <path clip-path="url(#make-me-a-hanzi-clip-26)" d="M 3561 512 L 3581 507 L 3643 511 L 3832 558 L 3869 557 " fill="none" id="make-me-a-hanzi-animation-26" stroke-dasharray="443 886" stroke-linecap="round"></path>

      <clipPath id="make-me-a-hanzi-clip-27">
      <path d="M 3732 354 Q 3762 363 3844 373 Q 3854 372 3862 385 Q 3863 395 3841 405 Q 3808 423 3736 400 Q 3735 400 3733 399 L 3679 385 Q 3622 376 3563 365 Q 3536 361 3558 345 Q 3586 324 3628 332 Q 3650 338 3679 343 L 3732 354 Z" fill="lightgray"></path>
      </clipPath>
      <path clip-path="url(#make-me-a-hanzi-clip-27)" d="M 3558 356 L 3617 352 L 3785 389 L 3851 386 " fill="none" id="make-me-a-hanzi-animation-27" stroke-dasharray="425 850" stroke-linecap="round"></path>

      <clipPath id="make-me-a-hanzi-clip-28">
      <path d="M 3729 208 Q 3822 223 3979 223 Q 4000 224 4004 233 Q 4010 246 3992 259 Q 3932 301 3871 281 Q 3813 269 3730 252 L 3678 243 Q 3579 227 3468 209 Q 3446 206 3463 189 Q 3494 162 3545 174 Q 3605 192 3677 201 L 3729 208 Z" fill="lightgray"></path>
      </clipPath>
      <path clip-path="url(#make-me-a-hanzi-clip-28)" d="M 3465 199 L 3520 193 L 3645 218 L 3909 255 L 3991 240 " fill="none" id="make-me-a-hanzi-animation-28" stroke-dasharray="661 1322" stroke-linecap="round"></path>

      <clipPath id="make-me-a-hanzi-clip-29">
      <path d="M 3678 -81 Q 3684 -106 3690 -115 Q 3696 -122 3703 -120 Q 3721 -108 3724 -53 Q 3728 -5 3729 208 L 3730 252 Q 3730 298 3732 354 L 3733 399 Q 3736 433 3744 461 Q 3747 479 3733 488 Q 3720 498 3709 503 C 3683 518 3644 519 3655 491 Q 3677 440 3679 385 L 3679 343 Q 3679 297 3678 243 L 3677 201 Q 3671 -13 3678 -81 Z" fill="lightgray"></path>
      </clipPath>
      <path clip-path="url(#make-me-a-hanzi-clip-29)" d="M 3663 486 L 3705 462 L 3699 -110 " fill="none" id="make-me-a-hanzi-animation-29" stroke-dasharray="748 1496" stroke-linecap="round"></path>

</g>
</svg>
